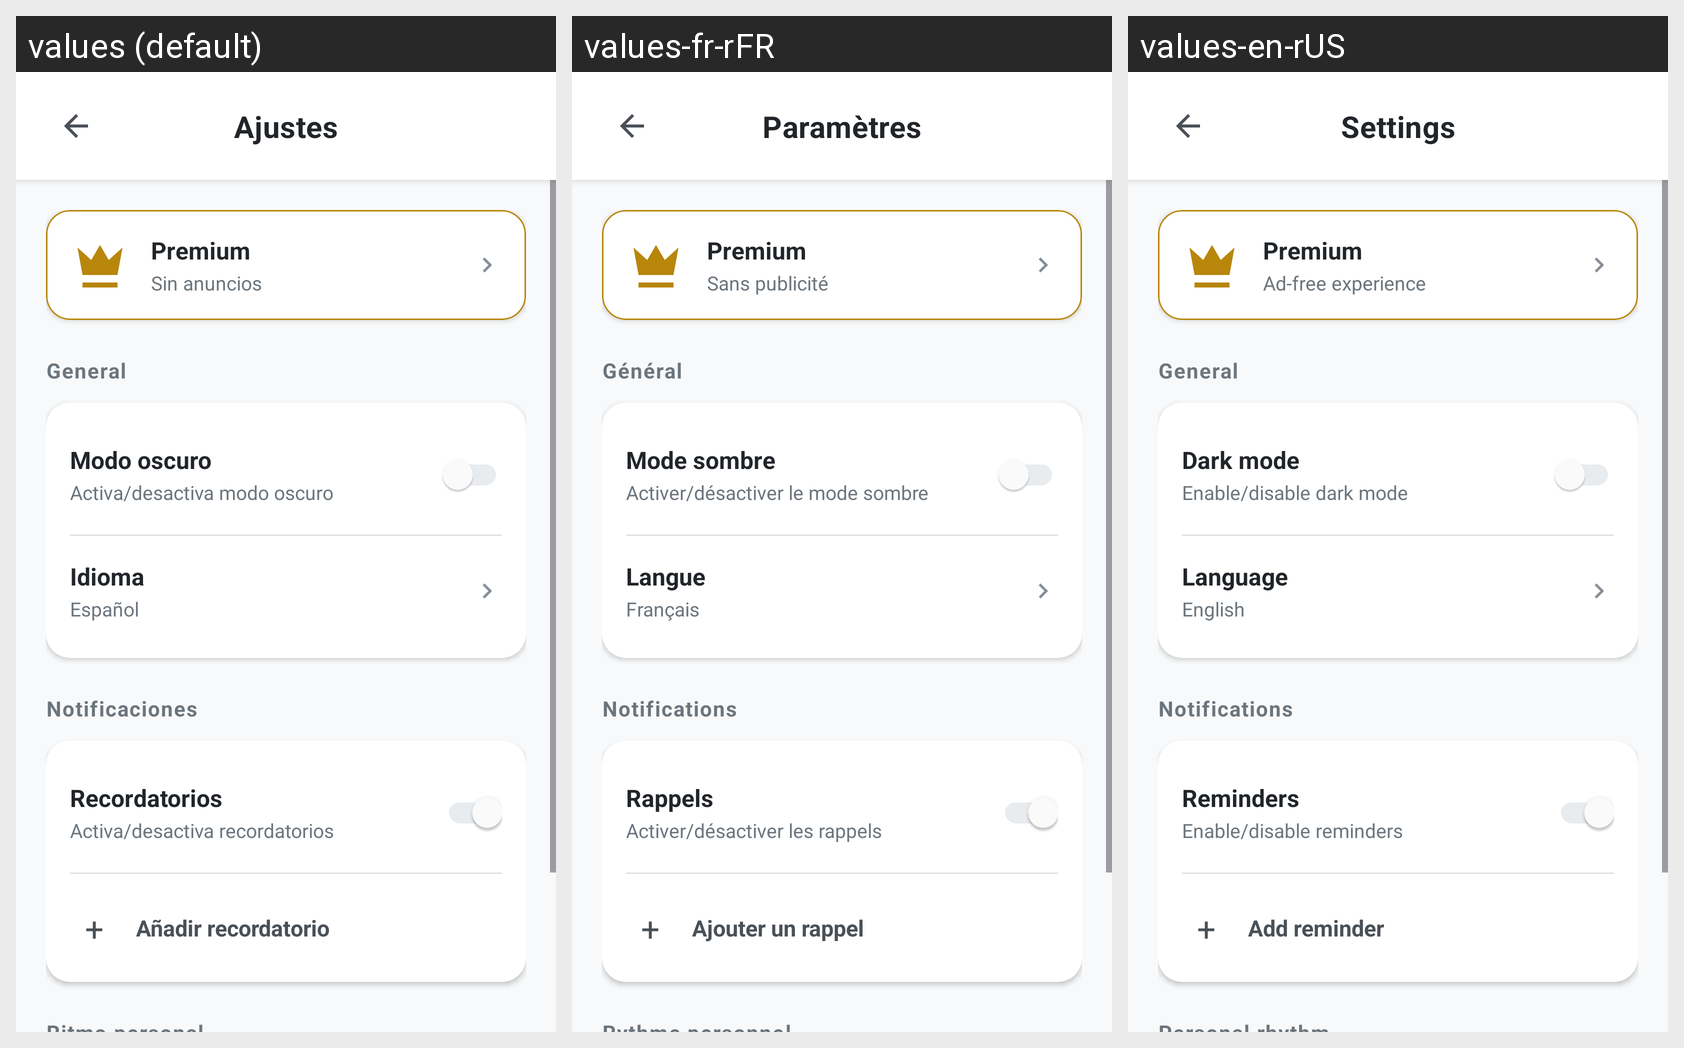

Locale-by-locale string values for the Android screen shown in this grid:
Android screen res/layout/activity_settings.xml rendered under 3 locales, left to right: values (default), values-fr-rFR, values-en-rUS. Device: Nexus 5 (rendered at 1080×1920; each locale shown at half size, 540×960, under a caption strip naming it); theme Theme.Pace.
Strings drawn on this screen, with the default value and each locale's value (text and hints the layout hard-codes, and strings that could not be matched under every locale, appear in the picture but are not listed):

title_stngs
  values: Ajustes
  values-fr-rFR: Paramètres
  values-en-rUS: Settings

premium
  values: Premium
  values-fr-rFR: Premium
  values-en-rUS: Premium

premium_feature_adfree
  values: Sin anuncios
  values-fr-rFR: Sans publicité
  values-en-rUS: Ad-free experience

title_gnrl
  values: General
  values-fr-rFR: Général
  values-en-rUS: General

dark_mode
  values: Modo oscuro
  values-fr-rFR: Mode sombre
  values-en-rUS: Dark mode

sub_dark_mode
  values: Activa/desactiva modo oscuro
  values-fr-rFR: Activer/désactiver le mode sombre
  values-en-rUS: Enable/disable dark mode

idiom
  values: Idioma
  values-fr-rFR: Langue
  values-en-rUS: Language

sub_idiom
  values: Español
  values-fr-rFR: Français
  values-en-rUS: English

title_ntf
  values: Notificaciones
  values-fr-rFR: Notifications
  values-en-rUS: Notifications

remember
  values: Recordatorios
  values-fr-rFR: Rappels
  values-en-rUS: Reminders

sub_remember
  values: Activa/desactiva recordatorios
  values-fr-rFR: Activer/désactiver les rappels
  values-en-rUS: Enable/disable reminders

add_reminder
  values: Añadir recordatorio
  values-fr-rFR: Ajouter un rappel
  values-en-rUS: Add reminder
